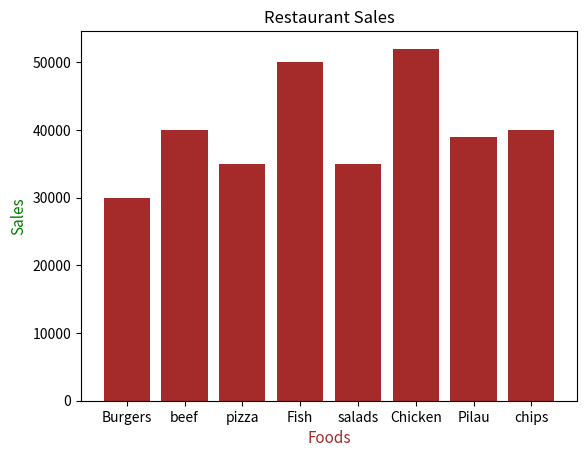

Recreate this plot in Python.
import matplotlib.pyplot as plt
import numpy as np

# This is going to be a chart showing how different items are sold in my restaurant🍗
# Bar charts compare categories of data by representing each category with a bar

Foods = np.array(["Burgers","beef","pizza","Fish","salads","Chicken","Pilau","chips"])
sales = np.array([30000, 40000, 35000, 50000, 35000, 52000, 39000, 40000])

plt.bar(Foods, sales, color="brown")        # Brown bars
# plt.barh(Foods, sales, color="brown")        # For a horizontal bar chart use barh

plt.title("Restaurant Sales")
plt.xlabel("Foods", fontsize=11,
           color="brown")
plt.ylabel("Sales", fontsize=11,
           color="green")


plt.show()
